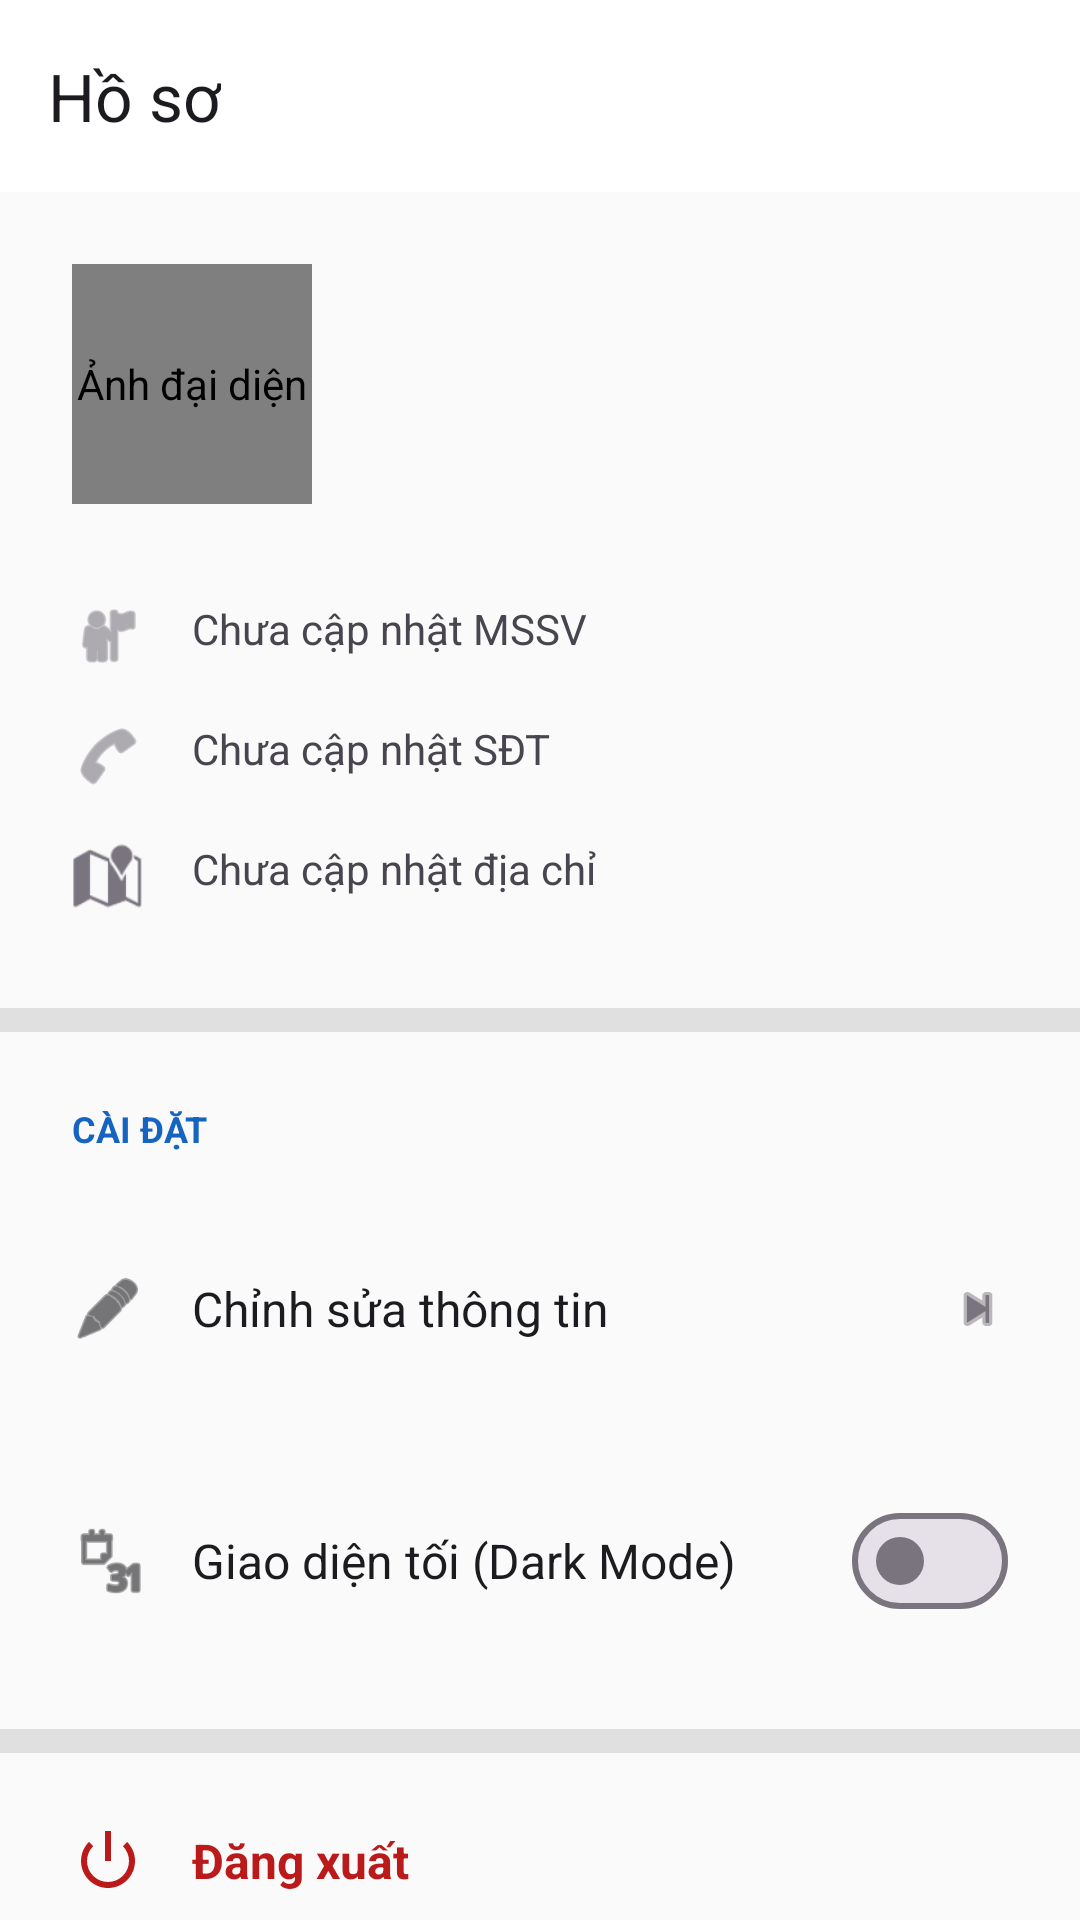

The Android layout XML behind this screen, and the referenced resources:
<!-- AndroidManifest.xml: application theme Theme.StudyHub -->
<!-- res/layout/fragment_profile.xml -->
<?xml version="1.0" encoding="utf-8"?>
<androidx.coordinatorlayout.widget.CoordinatorLayout xmlns:android="http://schemas.android.com/apk/res/android"
    xmlns:app="http://schemas.android.com/apk/res-auto"
    xmlns:tools="http://schemas.android.com/tools"
    android:layout_width="match_parent"
    android:layout_height="match_parent"
    android:background="?attr/colorBackground">

    <com.google.android.material.appbar.AppBarLayout
        android:layout_width="match_parent"
        android:layout_height="wrap_content"
        android:background="?attr/colorSurface"
        app:elevation="0dp">

        <androidx.appcompat.widget.Toolbar
            android:id="@+id/toolbar"
            android:layout_width="match_parent"
            android:layout_height="?attr/actionBarSize"
            app:title="@string/nav_profile" />
    </com.google.android.material.appbar.AppBarLayout>

    <androidx.core.widget.NestedScrollView
        android:layout_width="match_parent"
        android:layout_height="match_parent"
        app:layout_behavior="@string/appbar_scrolling_view_behavior">

        <LinearLayout
            android:layout_width="match_parent"
            android:layout_height="wrap_content"
            android:orientation="vertical">

            
            <androidx.constraintlayout.widget.ConstraintLayout
                android:layout_width="match_parent"
                android:layout_height="wrap_content"
                android:padding="@dimen/spacing_lg">

                <de.hdodenhof.circleimageview.CircleImageView
                    android:id="@+id/ivAvatar"
                    android:layout_width="80dp"
                    android:layout_height="80dp"
                    android:src="@drawable/ic_default_avatar"
                    app:layout_constraintStart_toStartOf="parent"
                    app:layout_constraintTop_toTopOf="parent"
                    android:contentDescription="@string/cd_avatar" />

                <TextView
                    android:id="@+id/tvFullName"
                    android:layout_width="0dp"
                    android:layout_height="wrap_content"
                    android:layout_marginStart="@dimen/spacing_md"
                    android:fontFamily="sans-serif-bold"
                    android:textColor="?attr/colorOnSurface"
                    android:textSize="@dimen/text_title"
                    app:layout_constraintBottom_toTopOf="@+id/tvEmail"
                    app:layout_constraintEnd_toEndOf="parent"
                    app:layout_constraintStart_toEndOf="@+id/ivAvatar"
                    app:layout_constraintTop_toTopOf="@+id/ivAvatar"
                    app:layout_constraintVertical_chainStyle="packed"
                    tools:text="Nguyễn Văn A" />

                <TextView
                    android:id="@+id/tvEmail"
                    android:layout_width="0dp"
                    android:layout_height="wrap_content"
                    android:textColor="?attr/colorOnSurfaceVariant"
                    android:textSize="@dimen/text_body"
                    app:layout_constraintBottom_toBottomOf="@+id/ivAvatar"
                    app:layout_constraintEnd_toEndOf="@+id/tvFullName"
                    app:layout_constraintStart_toStartOf="@+id/tvFullName"
                    app:layout_constraintTop_toBottomOf="@+id/tvFullName"
                    tools:text="student@university.edu.vn" />
                    
            </androidx.constraintlayout.widget.ConstraintLayout>

            
            <LinearLayout
                android:layout_width="match_parent"
                android:layout_height="wrap_content"
                android:orientation="vertical"
                android:paddingHorizontal="@dimen/spacing_lg"
                android:paddingBottom="@dimen/spacing_lg">
                
                <LinearLayout
                    android:layout_width="match_parent"
                    android:layout_height="wrap_content"
                    android:orientation="horizontal"
                    android:paddingVertical="@dimen/spacing_sm">
                    <ImageView android:layout_width="24dp" android:layout_height="24dp" android:src="@android:drawable/ic_menu_myplaces" app:tint="?attr/colorOutline"/>
                    <TextView android:id="@+id/tvStudentId" android:layout_width="match_parent" android:layout_height="wrap_content" android:layout_marginStart="@dimen/spacing_md" android:text="Chưa cập nhật MSSV" android:textColor="?attr/colorOnSurfaceVariant"/>
                </LinearLayout>

                <LinearLayout
                    android:layout_width="match_parent"
                    android:layout_height="wrap_content"
                    android:orientation="horizontal"
                    android:paddingVertical="@dimen/spacing_sm">
                    <ImageView android:layout_width="24dp" android:layout_height="24dp" android:src="@android:drawable/ic_menu_call" app:tint="?attr/colorOutline"/>
                    <TextView android:id="@+id/tvPhone" android:layout_width="match_parent" android:layout_height="wrap_content" android:layout_marginStart="@dimen/spacing_md" android:text="Chưa cập nhật SĐT" android:textColor="?attr/colorOnSurfaceVariant"/>
                </LinearLayout>

                <LinearLayout
                    android:layout_width="match_parent"
                    android:layout_height="wrap_content"
                    android:orientation="horizontal"
                    android:paddingVertical="@dimen/spacing_sm">
                    <ImageView android:layout_width="24dp" android:layout_height="24dp" android:src="@android:drawable/ic_dialog_map" app:tint="?attr/colorOutline"/>
                    <TextView android:id="@+id/tvAddress" android:layout_width="match_parent" android:layout_height="wrap_content" android:layout_marginStart="@dimen/spacing_md" android:text="Chưa cập nhật địa chỉ" android:textColor="?attr/colorOnSurfaceVariant"/>
                </LinearLayout>
            </LinearLayout>
            
            <View
                android:layout_width="match_parent"
                android:layout_height="8dp"
                android:background="@color/divider" />

            
            <LinearLayout
                android:layout_width="match_parent"
                android:layout_height="wrap_content"
                android:orientation="vertical"
                android:paddingVertical="@dimen/spacing_sm">
                
                <TextView
                    android:layout_width="match_parent"
                    android:layout_height="wrap_content"
                    android:paddingHorizontal="@dimen/spacing_lg"
                    android:paddingVertical="@dimen/spacing_md"
                    android:text="CÀI ĐẶT"
                    android:textColor="?attr/colorPrimary"
                    android:textSize="@dimen/text_caption"
                    android:textStyle="bold" />

                <LinearLayout
                    android:id="@+id/llEditProfile"
                    android:layout_width="match_parent"
                    android:layout_height="wrap_content"
                    android:background="?attr/selectableItemBackground"
                    android:clickable="true"
                    android:focusable="true"
                    android:gravity="center_vertical"
                    android:orientation="horizontal"
                    android:padding="@dimen/spacing_lg">

                    <ImageView
                        android:layout_width="@dimen/icon_md"
                        android:layout_height="@dimen/icon_md"
                        android:src="@android:drawable/ic_menu_edit"
                        app:tint="?attr/colorOnSurface" />

                    <TextView
                        android:layout_width="0dp"
                        android:layout_height="wrap_content"
                        android:layout_marginStart="@dimen/spacing_md"
                        android:layout_weight="1"
                        android:text="Chỉnh sửa thông tin"
                        android:textColor="?attr/colorOnSurface"
                        android:textSize="@dimen/text_subtitle" />
                        
                    <ImageView
                        android:layout_width="@dimen/icon_sm"
                        android:layout_height="@dimen/icon_sm"
                        android:src="@android:drawable/ic_media_next"
                        app:tint="?attr/colorOutline" />
                </LinearLayout>

                <LinearLayout
                    android:layout_width="match_parent"
                    android:layout_height="wrap_content"
                    android:gravity="center_vertical"
                    android:orientation="horizontal"
                    android:padding="@dimen/spacing_lg">

                    <ImageView
                        android:layout_width="@dimen/icon_md"
                        android:layout_height="@dimen/icon_md"
                        android:src="@android:drawable/ic_menu_month"
                        app:tint="?attr/colorOnSurface" />

                    <TextView
                        android:layout_width="0dp"
                        android:layout_height="wrap_content"
                        android:layout_marginStart="@dimen/spacing_md"
                        android:layout_weight="1"
                        android:text="Giao diện tối (Dark Mode)"
                        android:textColor="?attr/colorOnSurface"
                        android:textSize="@dimen/text_subtitle" />

                    <com.google.android.material.materialswitch.MaterialSwitch
                        android:id="@+id/switchDarkMode"
                        android:layout_width="wrap_content"
                        android:layout_height="wrap_content" />
                </LinearLayout>
            </LinearLayout>

            <View
                android:layout_width="match_parent"
                android:layout_height="8dp"
                android:background="@color/divider" />

            <LinearLayout
                android:id="@+id/llLogout"
                android:layout_width="match_parent"
                android:layout_height="wrap_content"
                android:background="?attr/selectableItemBackground"
                android:clickable="true"
                android:focusable="true"
                android:gravity="center_vertical"
                android:orientation="horizontal"
                android:padding="@dimen/spacing_lg">

                <ImageView
                    android:layout_width="@dimen/icon_md"
                    android:layout_height="@dimen/icon_md"
                    android:src="@android:drawable/ic_lock_power_off"
                    app:tint="?attr/colorError" />

                <TextView
                    android:layout_width="0dp"
                    android:layout_height="wrap_content"
                    android:layout_marginStart="@dimen/spacing_md"
                    android:layout_weight="1"
                    android:text="Đăng xuất"
                    android:textColor="?attr/colorError"
                    android:textSize="@dimen/text_subtitle"
                    android:textStyle="bold" />
            </LinearLayout>

        </LinearLayout>
    </androidx.core.widget.NestedScrollView>

</androidx.coordinatorlayout.widget.CoordinatorLayout>
<!-- resources referenced by this layout -->
<resources>
  <color name="divider">#E0E0E0</color>
  <dimen name="icon_md">24dp</dimen>
  <dimen name="icon_sm">20dp</dimen>
  <dimen name="spacing_lg">24dp</dimen>
  <dimen name="spacing_md">16dp</dimen>
  <dimen name="spacing_sm">8dp</dimen>
  <dimen name="text_body">14sp</dimen>
  <dimen name="text_caption">12sp</dimen>
  <dimen name="text_subtitle">16sp</dimen>
  <dimen name="text_title">22sp</dimen>
  <!-- drawable ic_default_avatar: png bitmap (drawable, 32893 bytes) -->
  <string name="cd_avatar">Ảnh đại diện</string>
  <string name="nav_profile">Hồ sơ</string>
  <style name="Theme.StudyHub" parent="Theme.Material3.Light.NoActionBar">
          <item name="colorPrimary">@color/primary</item>
          <item name="colorPrimaryVariant">@color/primary_variant</item>
          <item name="colorPrimaryContainer">@color/primary_container</item>
          <item name="colorOnPrimary">@color/on_primary</item>
          <item name="colorOnPrimaryContainer">@color/on_primary_container</item>
          <item name="colorSecondary">@color/secondary</item>
          <item name="colorSecondaryContainer">@color/secondary_container</item>
          <item name="colorOnSecondary">@color/on_secondary</item>
          <item name="colorOnSecondaryContainer">@color/on_secondary_container</item>
          <item name="colorTertiary">@color/tertiary</item>
          <item name="colorTertiaryContainer">@color/tertiary_container</item>
          <item name="colorSurface">@color/surface</item>
          <item name="colorSurfaceVariant">@color/surface_variant</item>
          <item name="colorOnSurface">@color/on_surface</item>
          <item name="colorOnSurfaceVariant">@color/on_surface_variant</item>
          <item name="colorError">@color/error</item>
          <item name="colorErrorContainer">@color/error_container</item>
          <item name="colorOnError">@color/on_error</item>
          <item name="colorOutline">@color/outline</item>
          <item name="colorOutlineVariant">@color/outline_variant</item>
          <item name="android:colorBackground">@color/background</item>
          <item name="colorBackground">@color/background</item>
          <item name="android:statusBarColor">@color/primary</item>
          <item name="android:navigationBarColor">@color/surface</item>
      </style>
  <color name="primary">#1565C0</color>
  <color name="primary_variant">#0D47A1</color>
  <color name="primary_container">#BBDEFB</color>
  <color name="on_primary">#FFFFFF</color>
  <color name="on_primary_container">#001D36</color>
  <color name="secondary">#00897B</color>
  <color name="secondary_container">#B2DFDB</color>
  <color name="on_secondary">#FFFFFF</color>
  <color name="on_secondary_container">#00201E</color>
  <color name="tertiary">#7B1FA2</color>
  <color name="tertiary_container">#E1BEE7</color>
  <color name="surface">#FFFFFF</color>
  <color name="surface_variant">#F5F5F5</color>
  <color name="on_surface">#1C1B1F</color>
  <color name="on_surface_variant">#49454F</color>
  <color name="error">#BA1A1A</color>
  <color name="error_container">#FFDAD6</color>
  <color name="on_error">#FFFFFF</color>
  <color name="outline">#79747E</color>
  <color name="outline_variant">#CAC4D0</color>
  <color name="background">#FAFAFA</color>
</resources>
